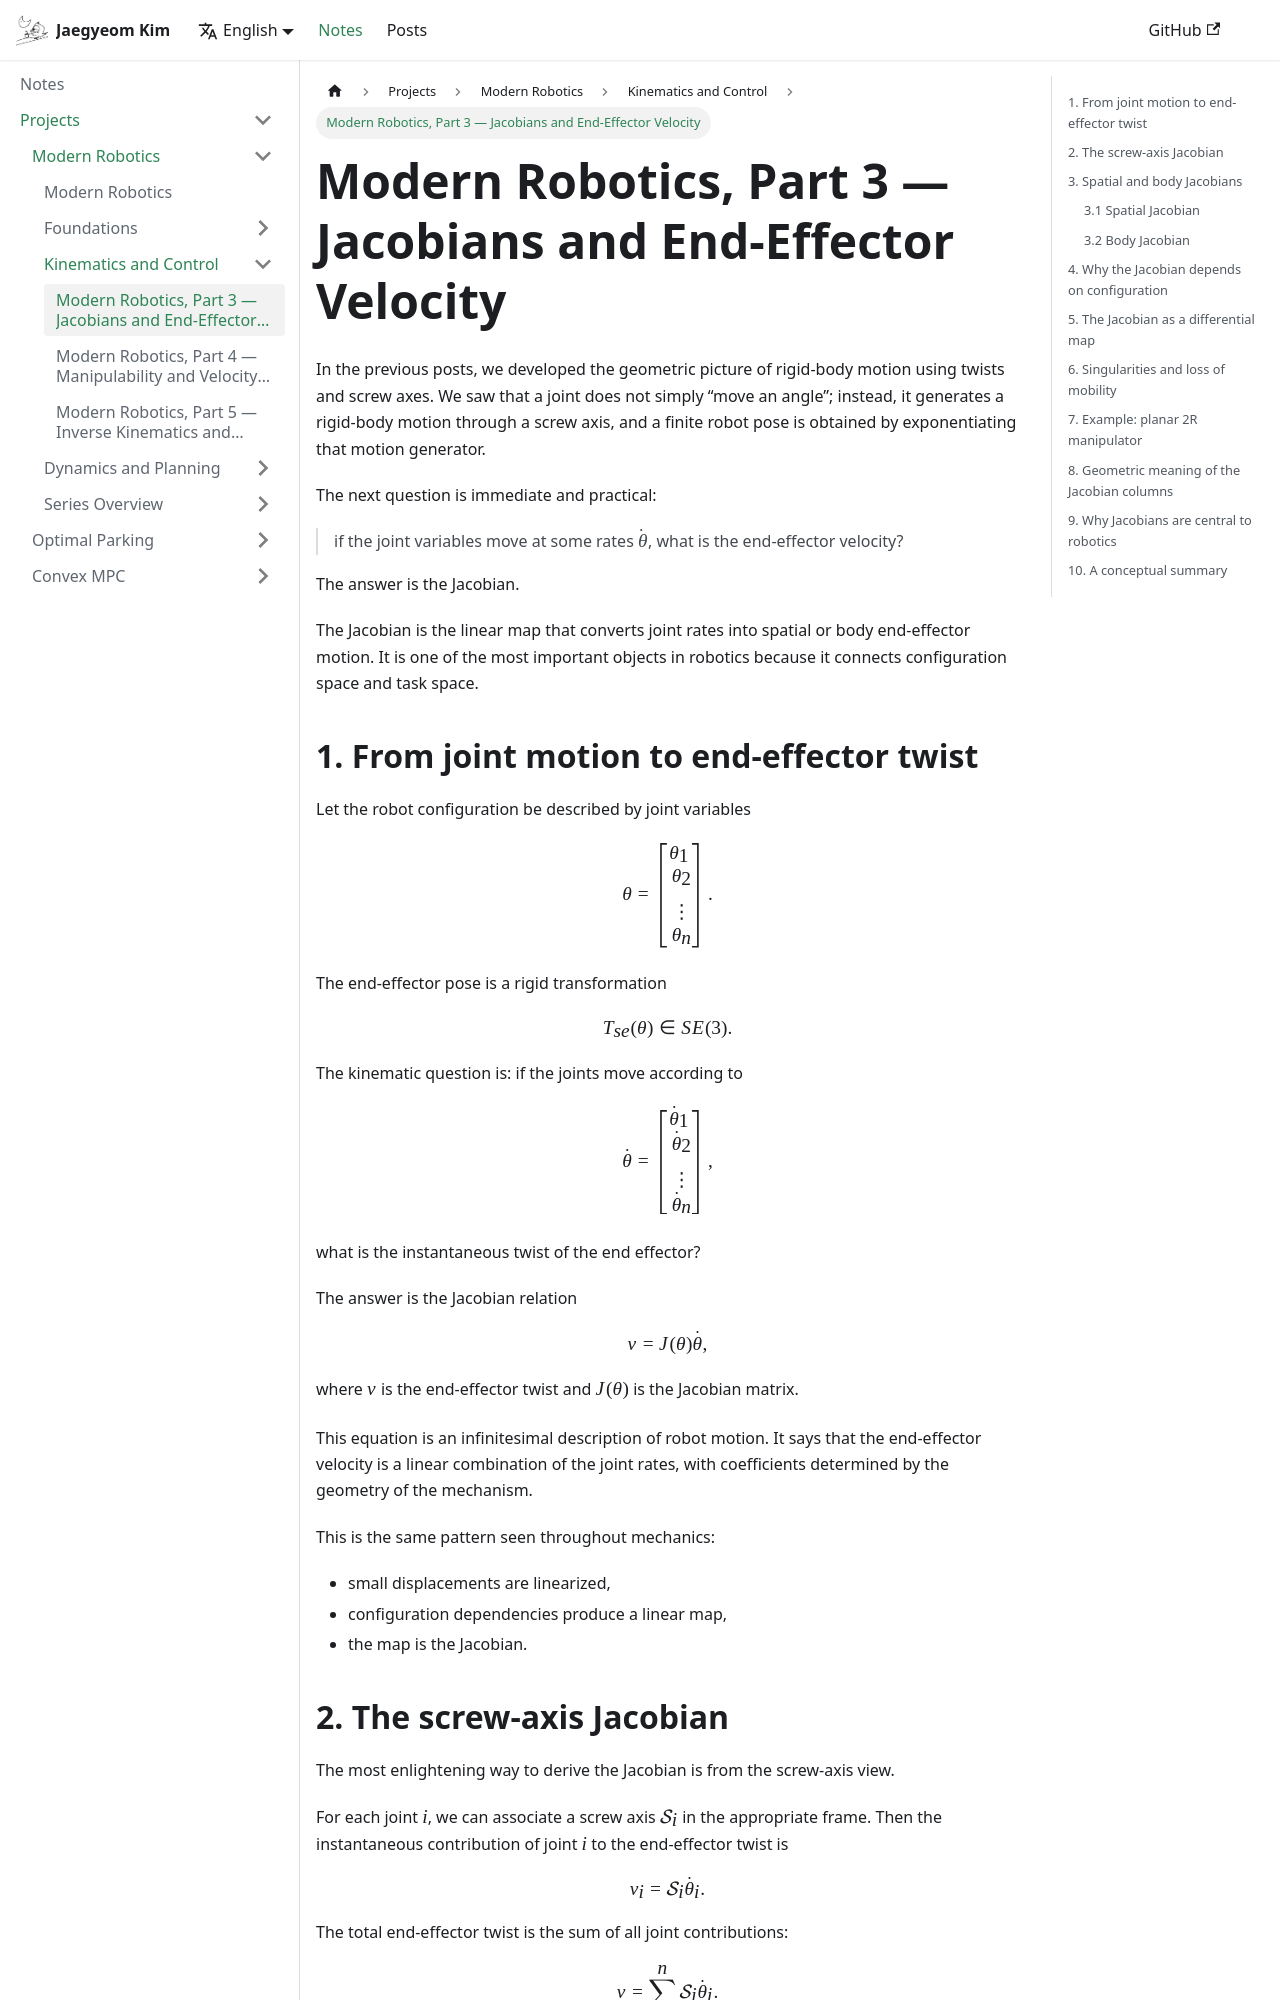

repository: CMaybe/cmaybe.github.io · page: notes/modern-robotics/part-3.html · generator: docusaurus

---
title: Modern Robotics, Part 3 — Jacobians and End-Effector Velocity
authors: [jaegyeom]
tags: [robotics, modern-robotics, kinematics, screw-theory]
description: A detailed derivation of the Jacobian from screw axes and twists, showing how end-effector velocity is computed from joint rates and why singularities arise.
---

In the previous posts, we developed the geometric picture of rigid-body motion using twists and screw axes. We saw that a joint does not simply “move an angle”; instead, it generates a rigid-body motion through a screw axis, and a finite robot pose is obtained by exponentiating that motion generator.

The next question is immediate and practical:

> if the joint variables move at some rates $\dot{\theta}$, what is the end-effector velocity?

The answer is the Jacobian.

The Jacobian is the linear map that converts joint rates into spatial or body end-effector motion. It is one of the most important objects in robotics because it connects configuration space and task space.

<!-- truncate -->

## 1. From joint motion to end-effector twist

Let the robot configuration be described by joint variables

$$
\theta = \begin{bmatrix}
\theta_1 \\\ \theta_2 \\\ \vdots \\\ \theta_n
\end{bmatrix}.
$$

The end-effector pose is a rigid transformation

$$
T_{se}(\theta) \in SE(3).
$$

The kinematic question is: if the joints move according to

$$
\dot{\theta} = \begin{bmatrix}
\dot{\theta}_1 \\\ \dot{\theta}_2 \\\ \vdots \\\ \dot{\theta}_n
\end{bmatrix},
$$

what is the instantaneous twist of the end effector?

The answer is the Jacobian relation

$$
\nu = J(\theta) \dot{\theta},
$$

where $\nu$ is the end-effector twist and $J(\theta)$ is the Jacobian matrix.

This equation is an infinitesimal description of robot motion. It says that the end-effector velocity is a linear combination of the joint rates, with coefficients determined by the geometry of the mechanism.

This is the same pattern seen throughout mechanics:

- small displacements are linearized,
- configuration dependencies produce a linear map,
- the map is the Jacobian.
